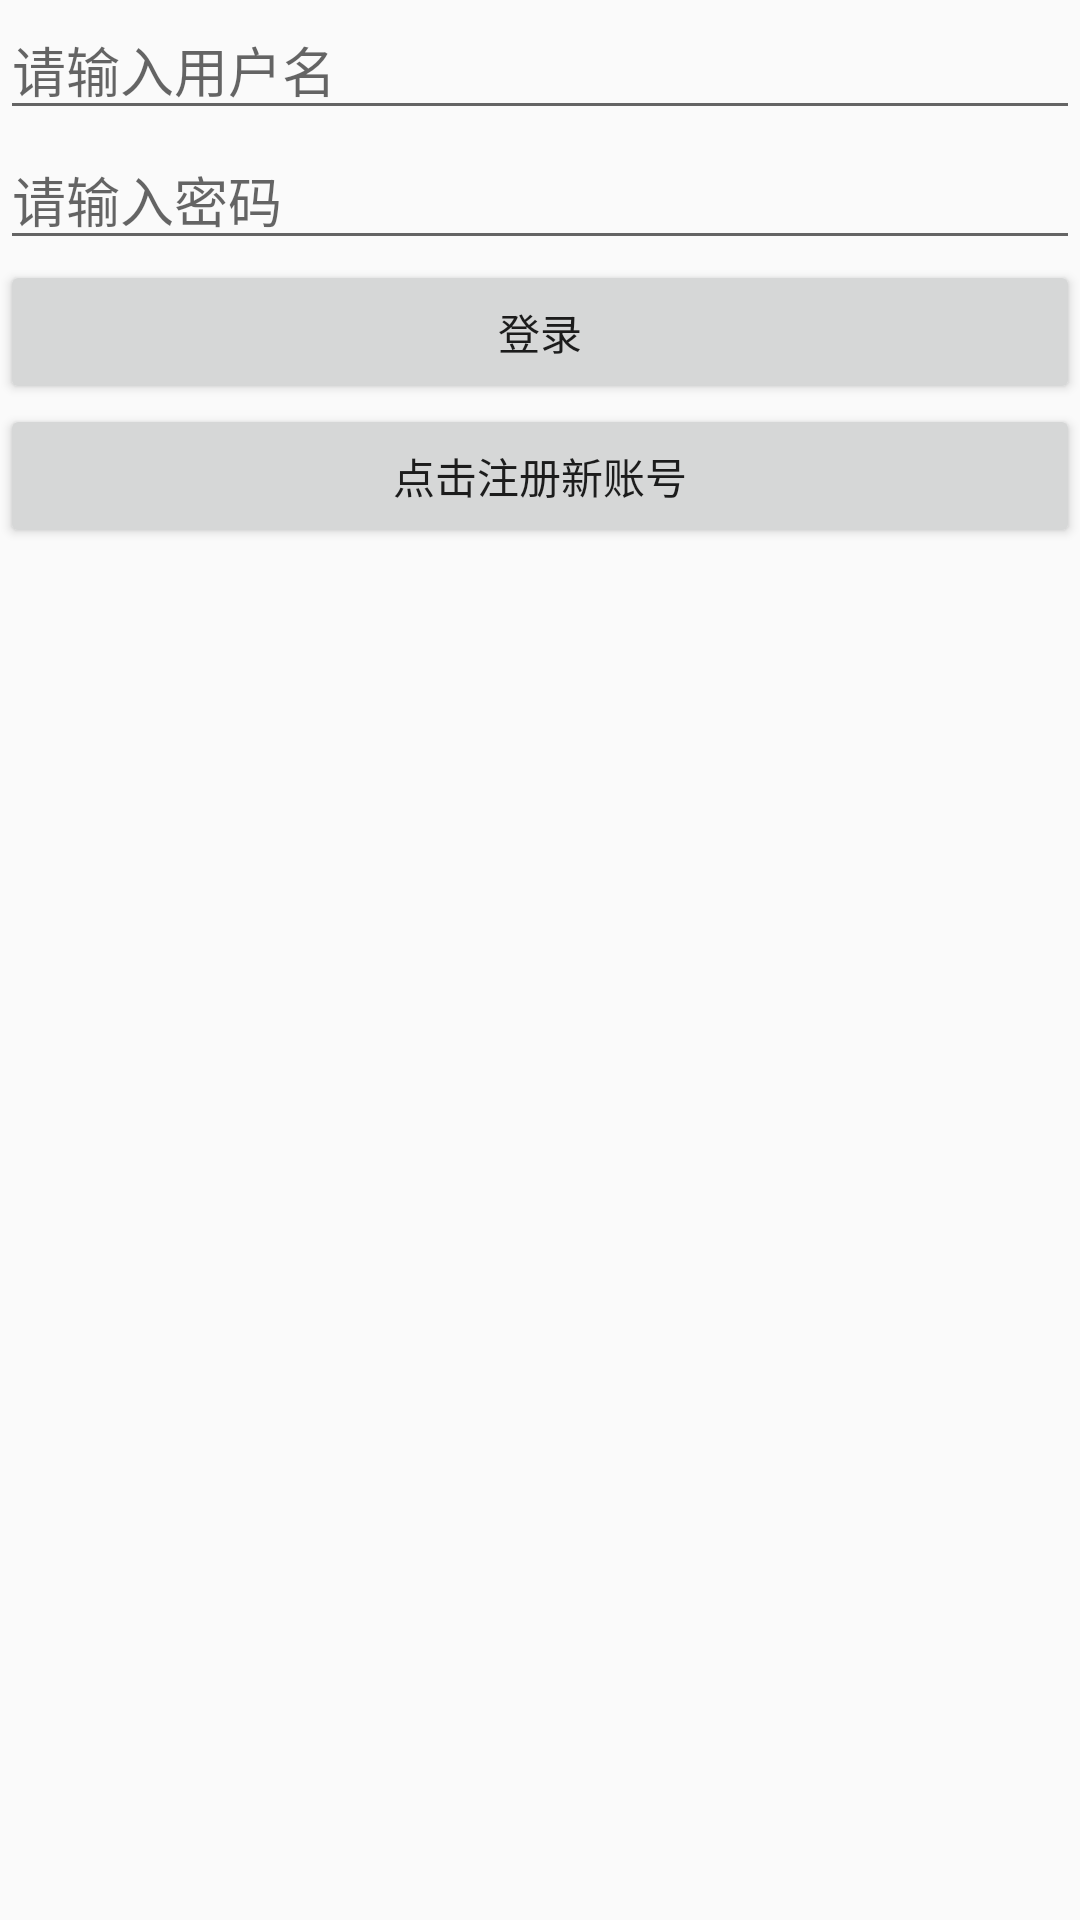

Layout XML and referenced resources for this Android screen:
<!-- AndroidManifest.xml: application theme AppTheme -->
<!-- res/layout/login.xml -->
<?xml version="1.0" encoding="utf-8"?>
<LinearLayout xmlns:android="http://schemas.android.com/apk/res/android"
    android:layout_width="match_parent"
    android:layout_height="match_parent"
    android:orientation="vertical" >
	<EditText 
	    android:id="@+id/loginuser"
        android:layout_width="fill_parent"
    	android:layout_height="wrap_content"
    	android:hint="请输入用户名"/>
	<EditText 
    	android:id="@+id/loginpwd"
        android:layout_width="fill_parent"
   		android:layout_height="wrap_content"
   		android:hint="请输入密码"
   		android:password="true"/>
    <Button 
        android:id="@+id/loginbutton"
        android:layout_width="fill_parent"
    	android:layout_height="wrap_content"
    	android:text="登录"/>
    <Button 
        android:id="@+id/register"
        android:layout_width="fill_parent"
    	android:layout_height="wrap_content"
    	android:text="点击注册新账号"/>
</LinearLayout>
<!-- resources referenced by this layout -->
<resources>
  <style name="AppTheme" parent="AppBaseTheme">
          
      </style>
  <style name="AppBaseTheme" parent="Theme.AppCompat.Light">
          
      </style>
</resources>
